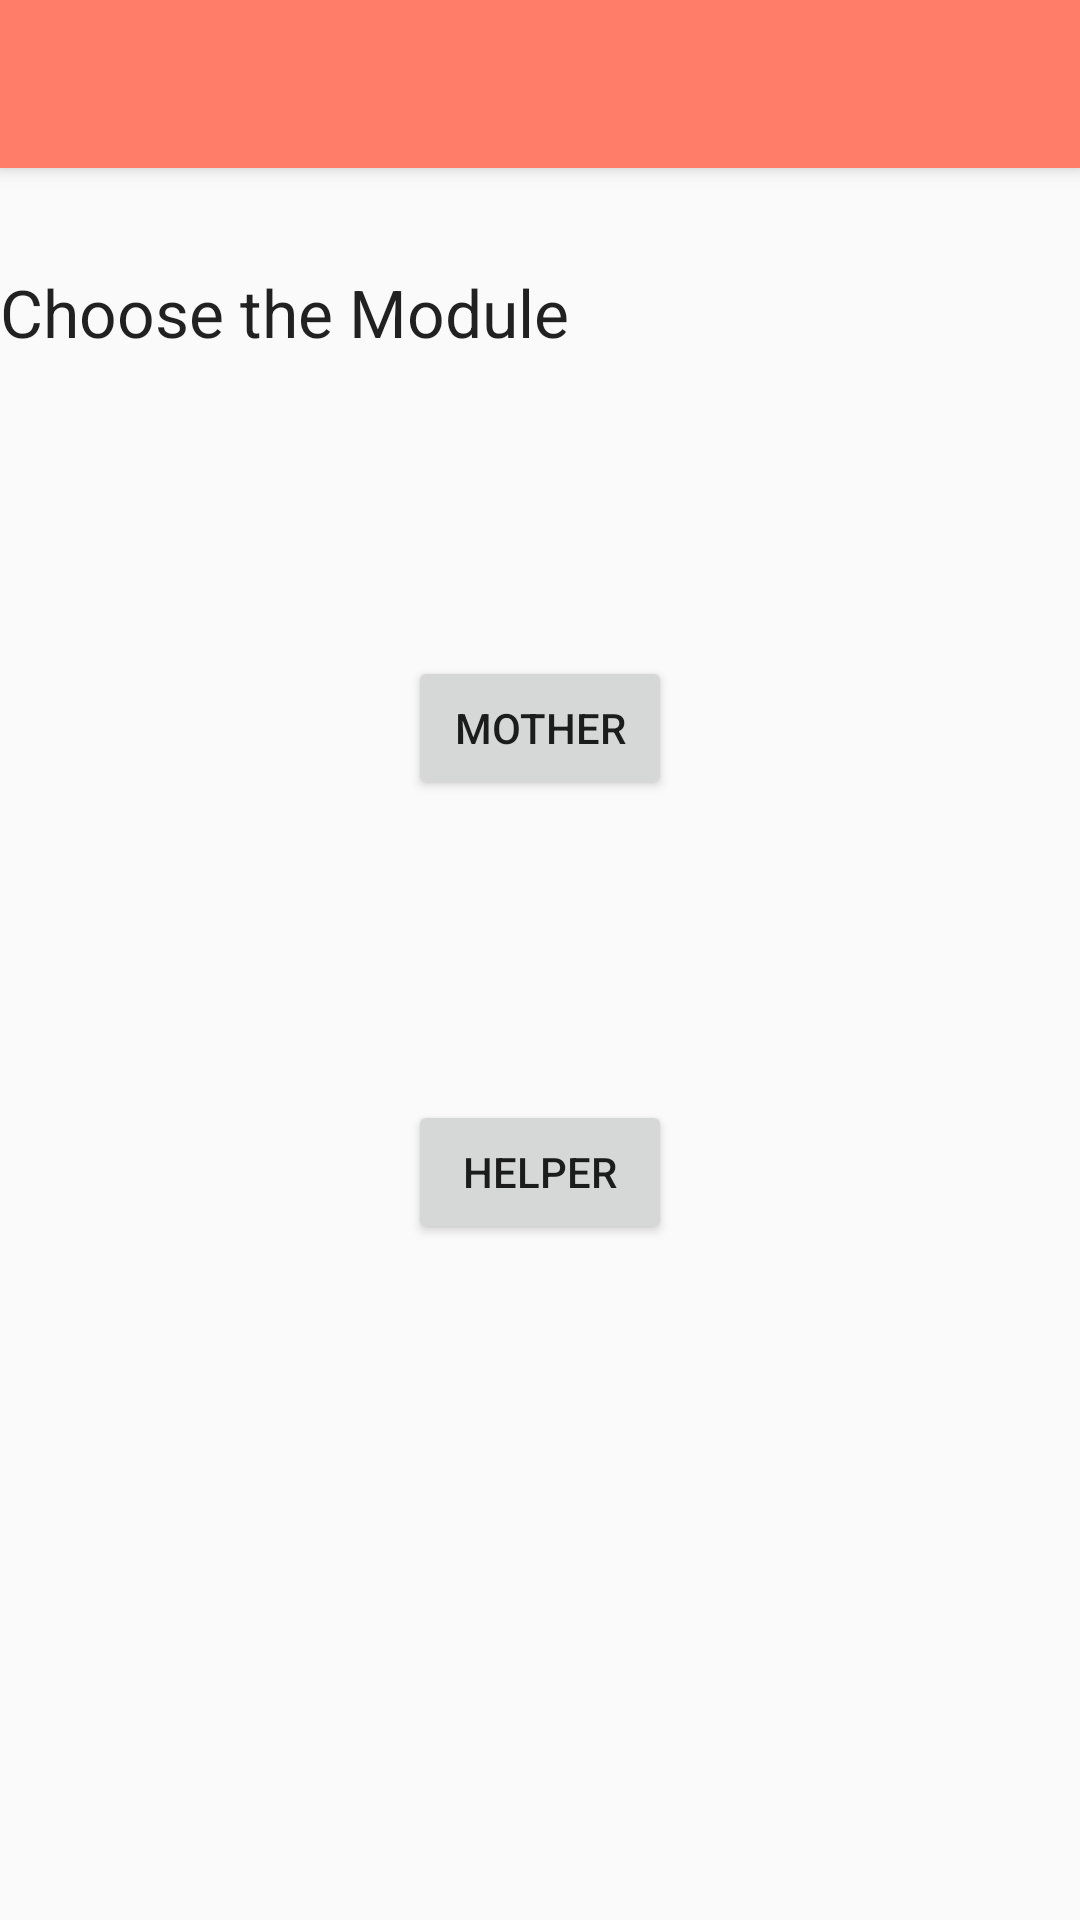

Layout XML and referenced resources for this Android screen:
<!-- AndroidManifest.xml: application theme MyMaterialTheme -->
<!-- res/layout/activity_module.xml -->
<android.support.design.widget.CoordinatorLayout xmlns:android="http://schemas.android.com/apk/res/android"
    xmlns:app="http://schemas.android.com/apk/res-auto"
    android:layout_width="match_parent"
    android:layout_height="match_parent">

    <android.support.design.widget.AppBarLayout
        android:layout_width="match_parent"
        android:layout_height="wrap_content"
        android:theme="@style/ThemeOverlay.AppCompat.Dark.ActionBar">

        <android.support.v7.widget.Toolbar
            android:id="@+id/toolbar"
            android:layout_width="match_parent"
            android:layout_height="?attr/actionBarSize"
            android:background="?attr/colorPrimary"
            app:layout_scrollFlags="scroll|enterAlways"
            app:popupTheme="@style/ThemeOverlay.AppCompat.Light" />
    </android.support.design.widget.AppBarLayout>

    <LinearLayout
        android:orientation="vertical"
        android:id="@+id/contentPane"
        android:layout_width="match_parent"
        android:layout_height="match_parent"
        app:layout_behavior="@string/appbar_scrolling_view_behavior"  >

        <TextView
            android:layout_width="wrap_content"
            android:layout_height="wrap_content"
            android:textAppearance="?android:attr/textAppearanceLarge"
            android:text="Choose the Module"
            android:id="@+id/textView5"
            android:layout_marginTop="100px" />

        <Button
            android:layout_width="wrap_content"
            android:layout_height="wrap_content"
            android:text="Mother"
            android:id="@+id/mother"
            android:layout_gravity="center_horizontal"
            android:layout_marginTop="300px" />

        <Button
            android:layout_width="wrap_content"
            android:layout_height="wrap_content"
            android:text="Helper"
            android:id="@+id/helper"
            android:layout_gravity="center_horizontal"
            android:layout_marginTop="300px" />

    </LinearLayout>
</android.support.design.widget.CoordinatorLayout>
<!-- resources referenced by this layout -->
<resources>
  <style name="MyMaterialTheme" parent="MyMaterialTheme.Base">
  
      </style>
  <style name="MyMaterialTheme.Base" parent="Theme.AppCompat.Light.DarkActionBar">
          <item name="windowNoTitle">true</item>
          <item name="windowActionBar">false</item>
          <item name="colorPrimary">@color/colorPrimary</item>
          <item name="colorPrimaryDark">@color/colorPrimaryDark</item>
          <item name="colorAccent">@color/navigationBarColor</item>
      </style>
  <color name="colorPrimary">#FF7D69</color>
  <color name="colorPrimaryDark">#FF7D69</color>
  <color name="navigationBarColor">#000000</color>
</resources>
